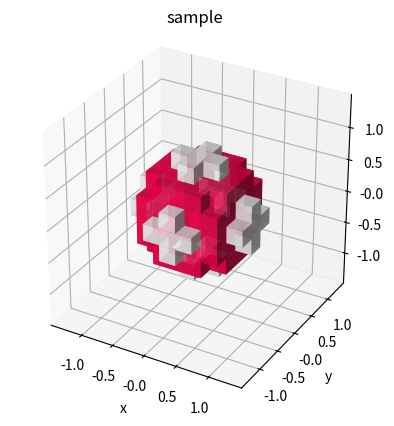

This chart was generated by the following Python code:
import matplotlib.pyplot as mpl
import numpy as np

"""
def midpoints(x_list = []):
    y_list = list(x_list)[:]
    for i in range(0, len(y_list)):
        sl = ()
        for _ in range(y_list[i].ndim):
            y_list[i] = (y_list[i][sl + np.index_exp[:-1]] + y_list[i][sl + np.index_exp[1:]]) / 2.0
            sl += np.index_exp[:]
    return y_list
    
#x = np.linspace(-1.0, 1.0, 11)
#y = np.linspace(-1.0, 1.0, 11)
#z = np.linspace(-1.0, 1.0, 11)

x, y, z = np.indices((17, 17, 17)) / 16.0
ox, oy, oz = midpoints((x, y, z))
equation = (pow(ox - 0.5, 2) + pow(oy - 0.5, 2) + pow(oz - 0.5, 2)) < pow(0.5, 2)
print(equation)
"""

alpha = 0.8

nx = 4
ny = 4
nz = 4

ax = nx + 1
ay = ny + 1
az = nz + 1

sx = ax * 2
sy = ay * 2
sz = az * 2

px = sx + 1
py = sy + 1
pz = sz + 1

aura = [1.0, 0.0, 0.3, alpha]
voxels = np.ndarray((sx, sy, sz), dtype = bool)
ix, iy, iz = np.indices((px, py, pz), dtype = np.float64)

ix = ((ix - ax) / nx)
iy = ((iy - ay) / ny)
iz = ((iz - az) / nz)

for x in range(0, sx):
    for y in range(0, sy):
        for z in range(0, sz):
            voxels[x][y][z] = False

ox = -1
oy = -1
oz = -1

for x in range(0, sx):
    for y in range(0, sy):
        for z in range(0, sz):
            ox1 = ix[x][y][z]
            oy1 = iy[x][y][z]
            oz1 = iz[x][y][z]
            ox2 = ix[x+1][y][z]
            oy2 = iy[x][y+1][z]
            oz2 = iz[x][y][z+1]
            if ox >= ox1 and ox < ox2 \
            and oy >= oy1 and oy < oy2 \
            and oz >= oz1 and oz < oz2:
                voxels[x][y][z] = True

r = 0.8
t = 0.6
default_aura = aura
alternate_aura = [1.0, 1.0, 1.0, alpha]
aura = np.ndarray((sx, sy, sz), dtype = list)
for x in range(0, sx):
    for y in range(0, sy):
        for z in range(0, sz):
            aura[x][y][z] = default_aura
            ox = ix[x][y][z]
            oy = iy[x][y][z]
            oz = iz[x][y][z]
            if ox >= t or ox <= -t \
            or oy >= t or oy <= -t \
            or oz >= t or oz <= -t:
                aura[x][y][z] = alternate_aura

for ox in range(0, sx):
    for oy in range(0, sy):
        for oz in range(0, sz):
            x = ix[ox][oy][oz]
            y = iy[ox][oy][oz]
            z = iz[ox][oy][oz]
            #voxels[ox][oy][oz] = x == y == z
            voxels[ox][oy][oz] = (pow(x, 2) + pow(y, 2) + pow(z, 2)) < pow(r, 2)

dx = 1.0 / (2.0 * nx)
dy = 1.0 / (2.0 * ny)
dz = 1.0 / (2.0 * nz)

vx = ix - dx
vy = iy - dy
vz = iz - dz

equation = filled = voxels

figure = mpl.figure()
axes = figure.add_subplot(projection = "3d")
axes.voxels(vx, vy, vz, equation, facecolors = aura, linewidth = 0)

axes.set_title("sample")
axes.set(xlabel = "x", ylabel = "y", zlabel = "z")
axes.xaxis.set_ticks(np.arange(-1.000001, 1.000001, 0.5))
axes.yaxis.set_ticks(np.arange(-1.000001, 1.000001, 0.5))
axes.zaxis.set_ticks(np.arange(-1.000001, 1.000001, 0.5))
axes.set_xlim((-1.5, 1.5))
axes.set_ylim((-1.5, 1.5))
axes.set_zlim((-1.5, 1.5))
axes.set_aspect("equal")

mpl.show()
